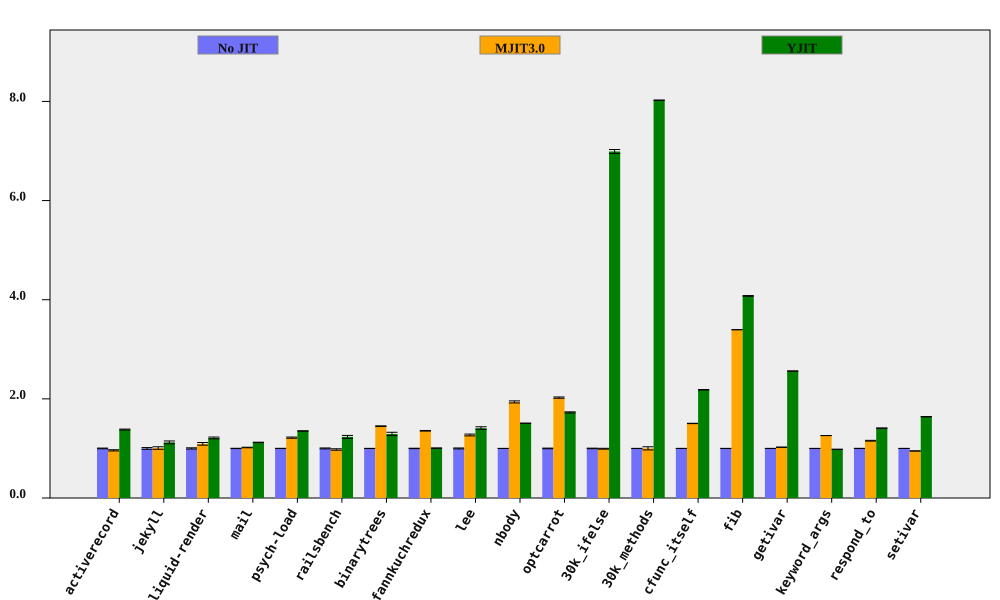

The table this chart was drawn from, first rows:
bench, No JIT (ms), No JIT RSD, MJIT3.0 (ms), MJIT3.0 RSD, YJIT (ms), YJIT RSD, MJIT3.0 spd, MJIT3.0 spd RSD, YJIT spd, YJIT spd RSD, % in YJIT
activerecord, 147.4, 0.6905, 153.3, 1.096, 106.8, 0.1611, 0.9615, 1.295, 1.38, 0.709, 80.96
jekyll, 8299, 1.741, 8235, 1.895, 7395, 1.822, 1.008, 2.574, 1.122, 2.52, 76.64
liquid-render, 175.6, 1.237, 160.6, 2.097, 144.9, 0.8403, 1.093, 2.435, 1.211, 1.496, 67.44
mail, 149.7, 0.3052, 147, 0.4701, 133.5, 0.2102, 1.019, 0.5605, 1.121, 0.3705, 98.3
psych-load, 2256, 0.2245, 1853, 0.9704, 1668, 0.04181, 1.218, 0.996, 1.352, 0.2284, 82.02
railsbench, 2972, 0.9453, 3038, 1.165, 2411, 2.197, 0.9784, 1.5, 1.233, 2.392, 79.87
binarytrees, 383.4, 0.1554, 264.6, 0.4551, 296.7, 2.596, 1.449, 0.4809, 1.292, 2.601, 84.27
fannkuchredux, 5351, 0.4055, 3946, 0.2224, 5319, 0.0126, 1.356, 0.4625, 1.006, 0.4057, 0.0139
lee, 1124, 0.9337, 884, 1.094, 797.1, 1.703, 1.271, 1.438, 1.41, 1.942, 99.92
nbody, 111.8, 0.0252, 57.66, 1.089, 74.1, 0.0608, 1.938, 1.089, 1.508, 0.06582, 100
optcarrot, 5413, 0.6391, 2673, 0.1364, 3135, 0.1034, 2.025, 0.6535, 1.727, 0.6474, 96.4
30k_ifelse, 2214, 0.5394, 2228, 0.6688, 316.8, 0.1674, 0.9939, 0.8592, 6.99, 0.5648, 99.99
30k_methods, 6009, 0.00704, 5999, 3.149, 748.9, 0.0313, 1.002, 3.149, 8.025, 0.03208, 100
cfunc_itself, 87.19, 0.1028, 57.97, 0.2163, 39.94, 0.209, 1.504, 0.2395, 2.183, 0.2329, 100
fib, 212.5, 0.06783, 62.57, 0.04851, 52.12, 0.1715, 3.396, 0.08339, 4.076, 0.1844, 100
getivar, 92.87, 0.1212, 90.66, 0.1428, 36.27, 0.06021, 1.024, 0.1873, 2.561, 0.1354, 86.63
keyword_args, 237.9, 0.059, 188.8, 0.04658, 242.2, 0.1072, 1.26, 0.07518, 0.9823, 0.1224, 53
respond_to, 233.5, 0.2187, 202.1, 0.6202, 165.7, 0.195, 1.155, 0.6576, 1.409, 0.293, 100
setivar, 69.33, 0.04821, 73.07, 0.07809, 42.27, 0.1551, 0.9488, 0.09177, 1.64, 0.1624, 88.4
